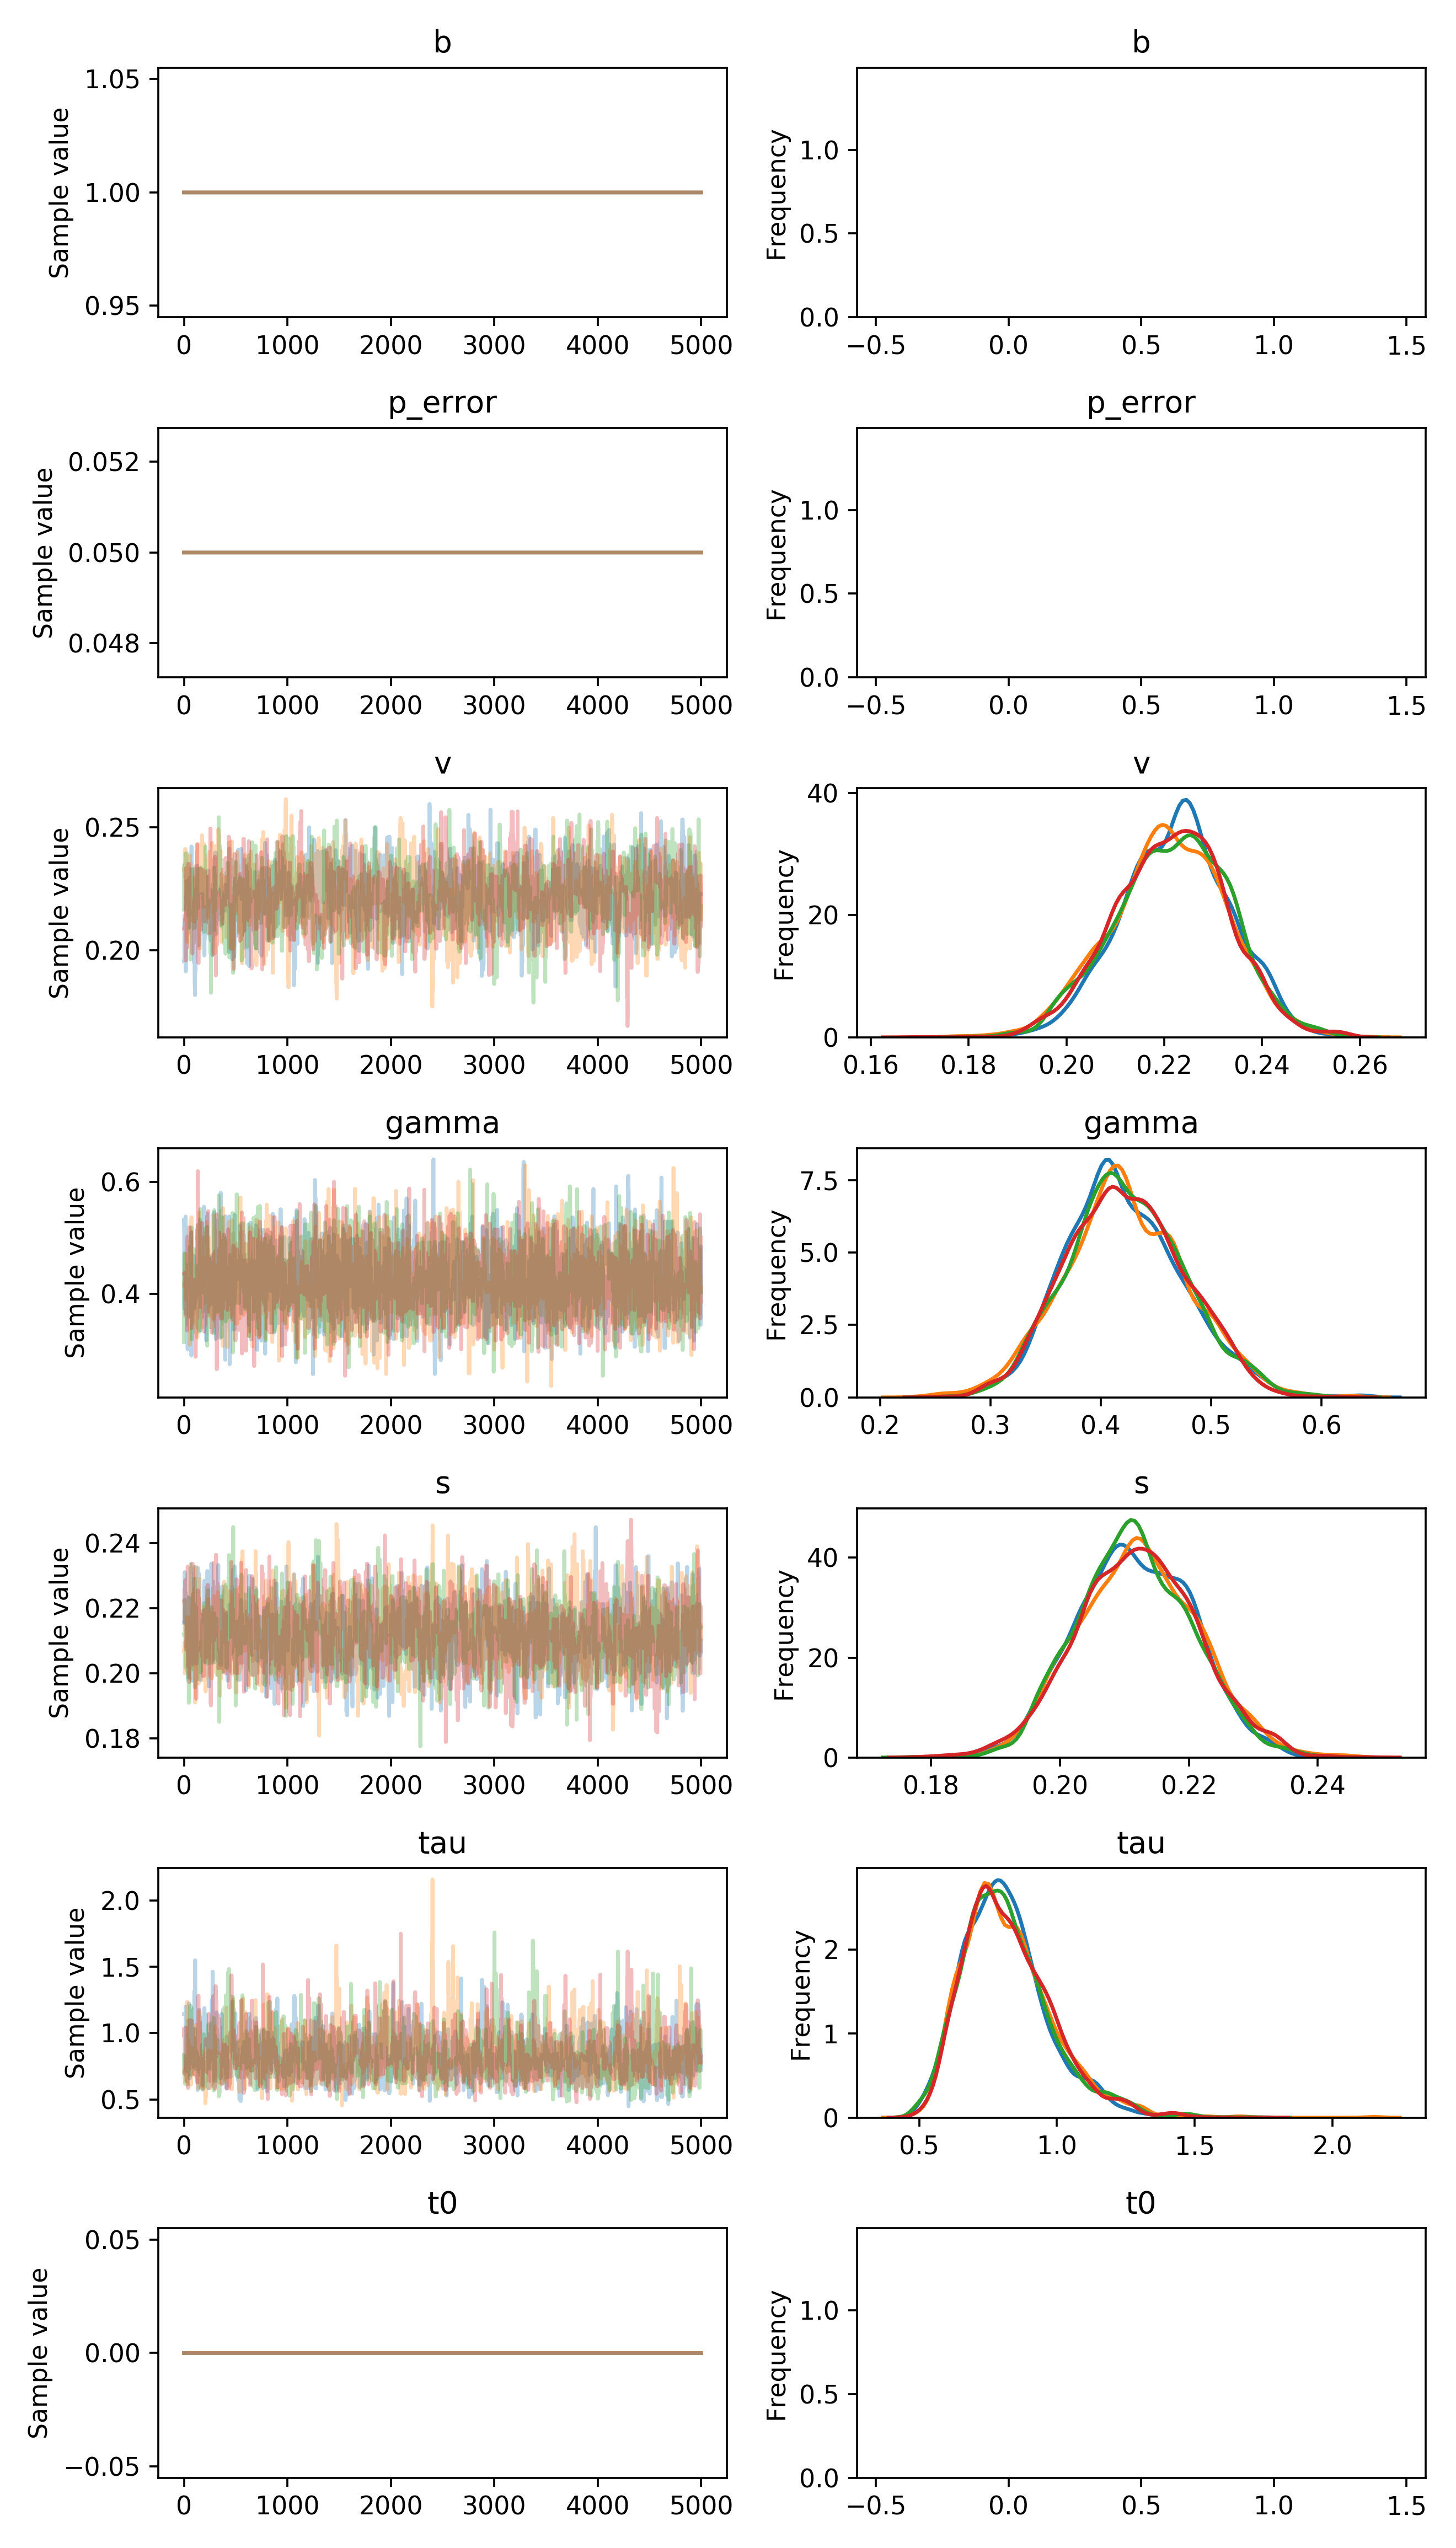

The table this chart was drawn from, first rows:
, b, p_error, v__0_0, gamma__0_0, s__0_0, tau__0_0, t0__0_0
0, 1.0, 0.05, 0.1954, 0.5328, 0.2156, 1.144, 0.0
1, 1.0, 0.05, 0.1954, 0.512, 0.2156, 1.144, 0.0
2, 1.0, 0.05, 0.1954, 0.5075, 0.2156, 1.144, 0.0
3, 1.0, 0.05, 0.1954, 0.3835, 0.2156, 1.144, 0.0
4, 1.0, 0.05, 0.1954, 0.3835, 0.2156, 1.144, 0.0
5, 1.0, 0.05, 0.1954, 0.3732, 0.2156, 1.144, 0.0
6, 1.0, 0.05, 0.214, 0.3732, 0.2224, 1.144, 0.0
7, 1.0, 0.05, 0.214, 0.3851, 0.2224, 1.144, 0.0
8, 1.0, 0.05, 0.2088, 0.4822, 0.2312, 1.144, 0.0
9, 1.0, 0.05, 0.1977, 0.4822, 0.2248, 1.144, 0.0
10, 1.0, 0.05, 0.1977, 0.4822, 0.2248, 1.144, 0.0
11, 1.0, 0.05, 0.1977, 0.3875, 0.2248, 1.137, 0.0
12, 1.0, 0.05, 0.2121, 0.3875, 0.2248, 1.137, 0.0
13, 1.0, 0.05, 0.2121, 0.3875, 0.2248, 1.137, 0.0
14, 1.0, 0.05, 0.2013, 0.4005, 0.2248, 1.137, 0.0
15, 1.0, 0.05, 0.2013, 0.5311, 0.2248, 1.137, 0.0
16, 1.0, 0.05, 0.2206, 0.5381, 0.2248, 1.017, 0.0
17, 1.0, 0.05, 0.2206, 0.5381, 0.2207, 1.201, 0.0
18, 1.0, 0.05, 0.1913, 0.3646, 0.2207, 1.201, 0.0
19, 1.0, 0.05, 0.2049, 0.3875, 0.2172, 1.023, 0.0
20, 1.0, 0.05, 0.2049, 0.374, 0.2172, 0.7088, 0.0
21, 1.0, 0.05, 0.2217, 0.374, 0.2172, 0.793, 0.0
22, 1.0, 0.05, 0.2217, 0.374, 0.2172, 0.793, 0.0
23, 1.0, 0.05, 0.2217, 0.5044, 0.2172, 0.793, 0.0
24, 1.0, 0.05, 0.2217, 0.5044, 0.2172, 0.793, 0.0
25, 1.0, 0.05, 0.2281, 0.3691, 0.2172, 0.793, 0.0
26, 1.0, 0.05, 0.2281, 0.3691, 0.2172, 0.793, 0.0
27, 1.0, 0.05, 0.2281, 0.3691, 0.2172, 0.793, 0.0
28, 1.0, 0.05, 0.2281, 0.4293, 0.2172, 0.793, 0.0
29, 1.0, 0.05, 0.2281, 0.4293, 0.214, 0.7679, 0.0
30, 1.0, 0.05, 0.2281, 0.4293, 0.214, 0.7679, 0.0
31, 1.0, 0.05, 0.2281, 0.4293, 0.214, 0.7679, 0.0
32, 1.0, 0.05, 0.2281, 0.4293, 0.214, 0.7679, 0.0
33, 1.0, 0.05, 0.2281, 0.4004, 0.214, 0.7679, 0.0
34, 1.0, 0.05, 0.2281, 0.3595, 0.2079, 0.7679, 0.0
35, 1.0, 0.05, 0.2281, 0.3, 0.2079, 0.7679, 0.0
36, 1.0, 0.05, 0.2281, 0.3115, 0.2106, 0.7679, 0.0
37, 1.0, 0.05, 0.2281, 0.3115, 0.2106, 0.9432, 0.0
38, 1.0, 0.05, 0.2281, 0.3115, 0.2106, 0.7652, 0.0
39, 1.0, 0.05, 0.2282, 0.3115, 0.2106, 0.7652, 0.0
40, 1.0, 0.05, 0.2282, 0.3115, 0.1999, 0.7652, 0.0
41, 1.0, 0.05, 0.2282, 0.3115, 0.1987, 0.7652, 0.0
42, 1.0, 0.05, 0.2282, 0.3115, 0.1987, 0.7652, 0.0
43, 1.0, 0.05, 0.2282, 0.3115, 0.2186, 0.7652, 0.0
44, 1.0, 0.05, 0.2282, 0.3409, 0.2186, 0.7652, 0.0
45, 1.0, 0.05, 0.2282, 0.351, 0.2186, 0.7652, 0.0
46, 1.0, 0.05, 0.2235, 0.351, 0.2233, 0.7652, 0.0
47, 1.0, 0.05, 0.2235, 0.4262, 0.2231, 0.7652, 0.0
48, 1.0, 0.05, 0.2092, 0.4262, 0.2231, 0.7652, 0.0
49, 1.0, 0.05, 0.2092, 0.4078, 0.2231, 1.225, 0.0
50, 1.0, 0.05, 0.2092, 0.4078, 0.2231, 1.147, 0.0
51, 1.0, 0.05, 0.2092, 0.4078, 0.2231, 1.147, 0.0
52, 1.0, 0.05, 0.2092, 0.4078, 0.2231, 1.147, 0.0
53, 1.0, 0.05, 0.2126, 0.4009, 0.2231, 1.147, 0.0
54, 1.0, 0.05, 0.2295, 0.4009, 0.2216, 0.6955, 0.0
55, 1.0, 0.05, 0.2295, 0.4009, 0.2216, 0.9348, 0.0
56, 1.0, 0.05, 0.2183, 0.4009, 0.2216, 0.6585, 0.0
57, 1.0, 0.05, 0.2183, 0.4009, 0.2216, 1.179, 0.0
58, 1.0, 0.05, 0.2183, 0.4009, 0.2216, 1.179, 0.0
59, 1.0, 0.05, 0.2183, 0.4025, 0.2216, 1.179, 0.0
... 19,940 more rows
